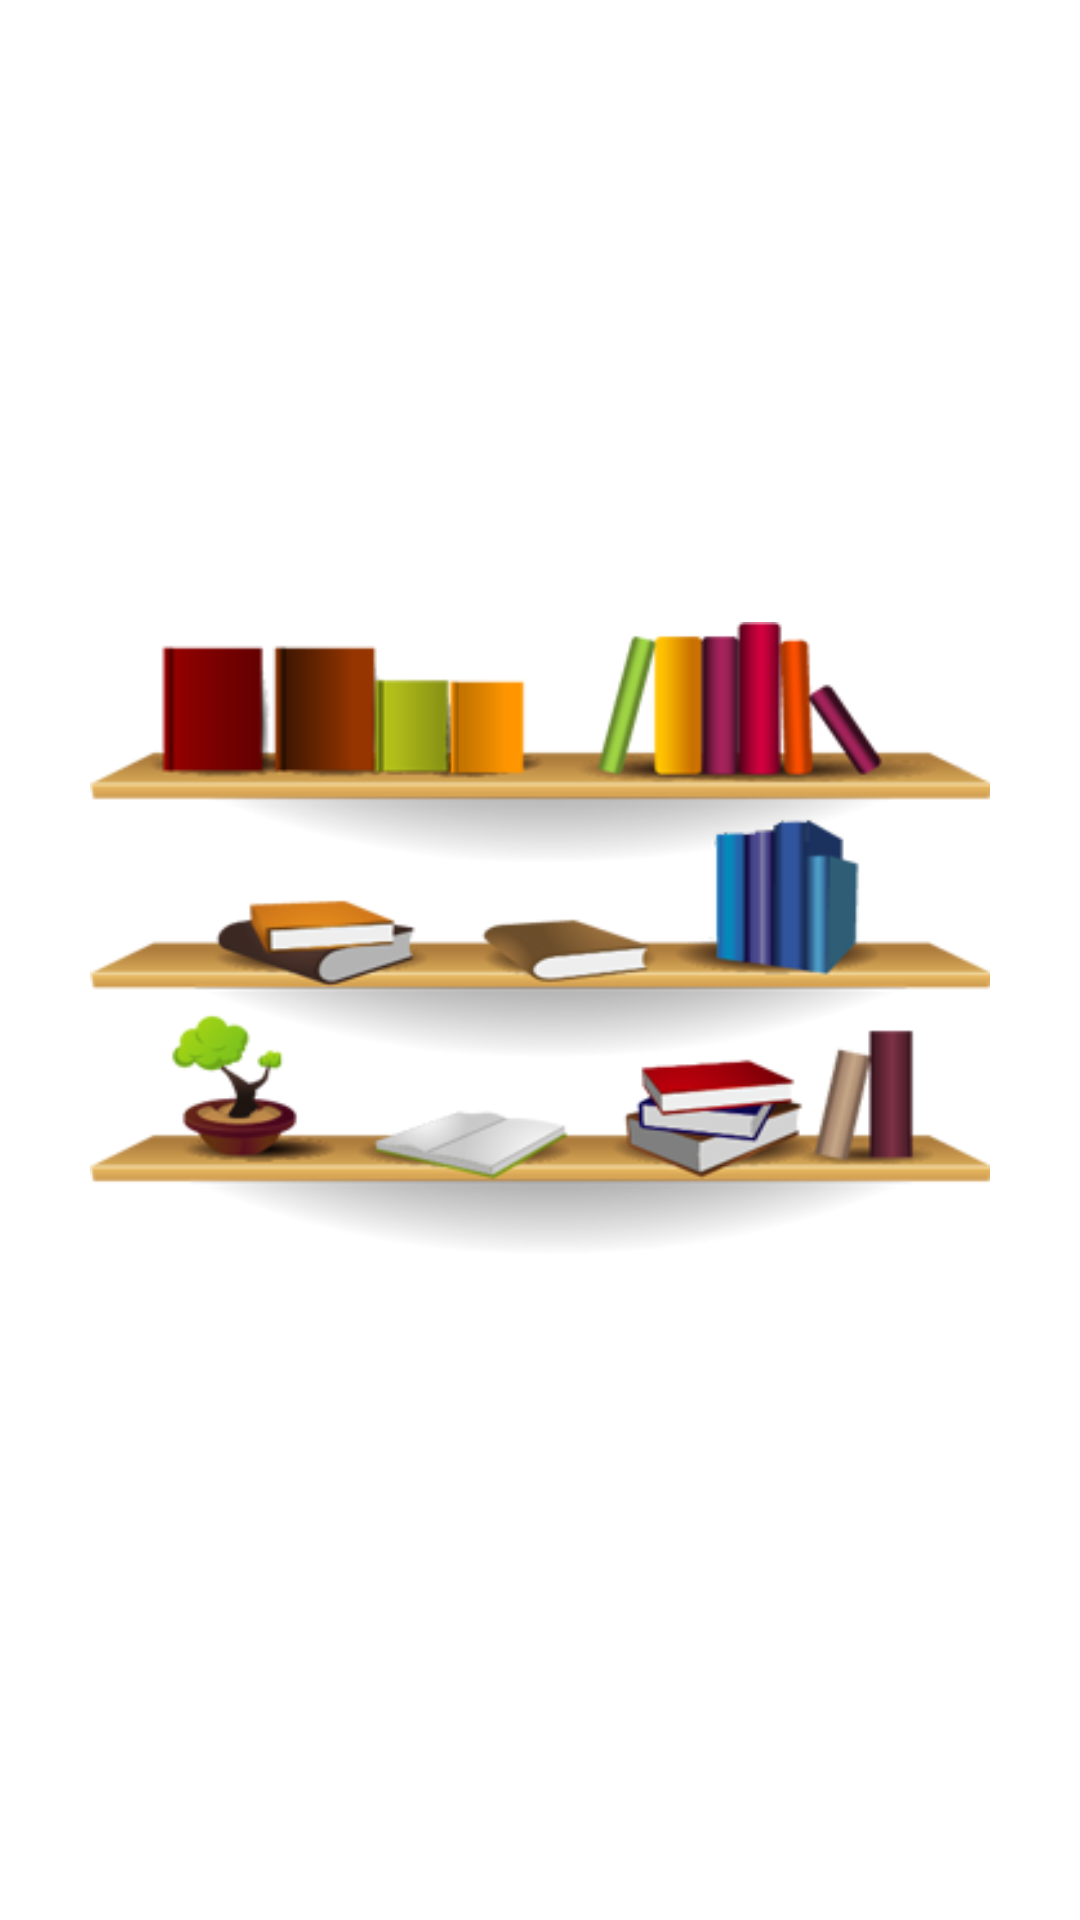

Here is an Android app screen rendered from its layout file. Give the layout XML and the strings, colors and styles it references.
<!-- AndroidManifest.xml: fallback theme Theme.MaterialComponents.DayNight.NoActionBar -->
<!-- res/layout/view_shelve_book.xml -->
<?xml version="1.0" encoding="utf-8"?>
<LinearLayout
    xmlns:android="http://schemas.android.com/apk/res/android"
    android:orientation="vertical"
    android:layout_width="wrap_content"
    android:layout_height="wrap_content"
    android:gravity="center">
    <ImageView
        android:id="@+id/shelve1"
        android:src="@drawable/ic_reading_lib1"
        android:layout_width="300dp"
        android:layout_height="80dp"
        android:layout_marginTop="-15dp"
        android:contentDescription="@null"
        android:scaleType="fitXY"/>
    <ImageView
        android:id="@+id/shelve2"
        android:src="@drawable/ic_reading_lib2"
        android:layout_width="300dp"
        android:layout_height="80dp"
        android:layout_marginTop="-15dp"
        android:contentDescription="@null"
        android:scaleType="fitXY"/>
    <ImageView
        android:id="@+id/shelve3"
        android:src="@drawable/ic_reading_lib3"
        android:layout_width="300dp"
        android:layout_height="80dp"
        android:layout_marginTop="-15dp"
        android:contentDescription="@null"
        android:scaleType="fitXY"/>
</LinearLayout>
<!-- resources referenced by this layout -->
<resources>
  <!-- drawable ic_reading_lib1: png bitmap (drawable-xhdpi, 156365 bytes) -->
  <!-- drawable ic_reading_lib2: png bitmap (drawable-xhdpi, 159160 bytes) -->
  <!-- drawable ic_reading_lib3: png bitmap (drawable-xhdpi, 156365 bytes) -->
</resources>
